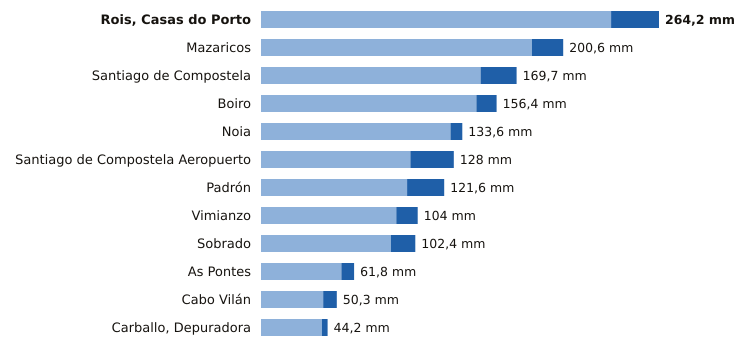

Values plotted in this chart, from the file beside it:
estacion, provincia, indicativo, mm_6_dias_anteriores, mm_hoy, mm_7_dias, horas_de_hoy
Rois, Casas do Porto, A Coruña, 1476R, 232.4, 31.8, 264.2, 18
Mazaricos, A Coruña, 1406X, 179.8, 20.8, 200.6, 19
Santiago de Compostela, A Coruña, 1475X, 145.8, 23.9, 169.7, 21
Boiro, A Coruña, 1442U, 143.0, 13.4, 156.4, 18
Noia, A Coruña, 1435C, 125.8, 7.8, 133.6, 17
Santiago de Compostela Aeropuerto, A Coruña, 1428, 99.2, 28.8, 128.0, 21
Padrón, A Coruña, 1473A, 97.0, 24.6, 121.6, 21
Vimianzo, A Coruña, 1399, 89.8, 14.2, 104.0, 20
Sobrado, A Coruña, 1410X, 86.2, 16.2, 102.4, 20
As Pontes, A Coruña, 1363X, 53.4, 8.4, 61.8, 18
Cabo Vilán, A Coruña, 1393, 41.3, 9.0, 50.3, 21
Carballo, Depuradora, A Coruña, 1390X, 40.4, 3.8, 44.2, 17
